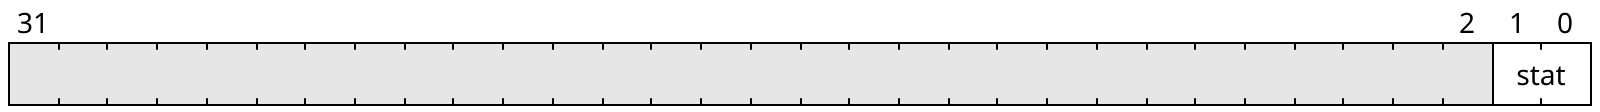

Give the WaveDrom (WaveJSON) description of this register diagram.

{"reg":[
    {"name": "stat", "bits": 2},
    {"bits": 30}
]}
